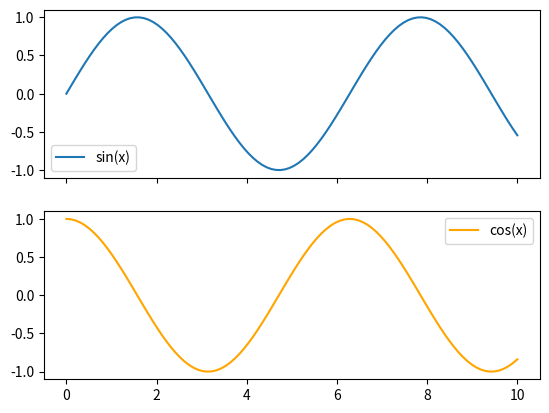

Python code for this plot:
import matplotlib.pyplot as plt
import numpy as np

x = np.linspace(0, 10, 100)
y1 = np.sin(x)
y2 = np.cos(x)

fig, (ax1, ax2) = plt.subplots(2, 1, sharex=True)
ax1.plot(x, y1, label='sin(x)')
ax2.plot(x, y2, label='cos(x)', color='orange')

ax1.legend()
ax2.legend()
plt.show()
#fig, (ax1, ax2) = plt.subplots(2, 1, sharex=True):
# Creates a figure (fig) and two subplots (ax1 and ax2) arranged in two rows and one column.
# The sharex=True parameter ensures that both subplots share the same x-axis.
